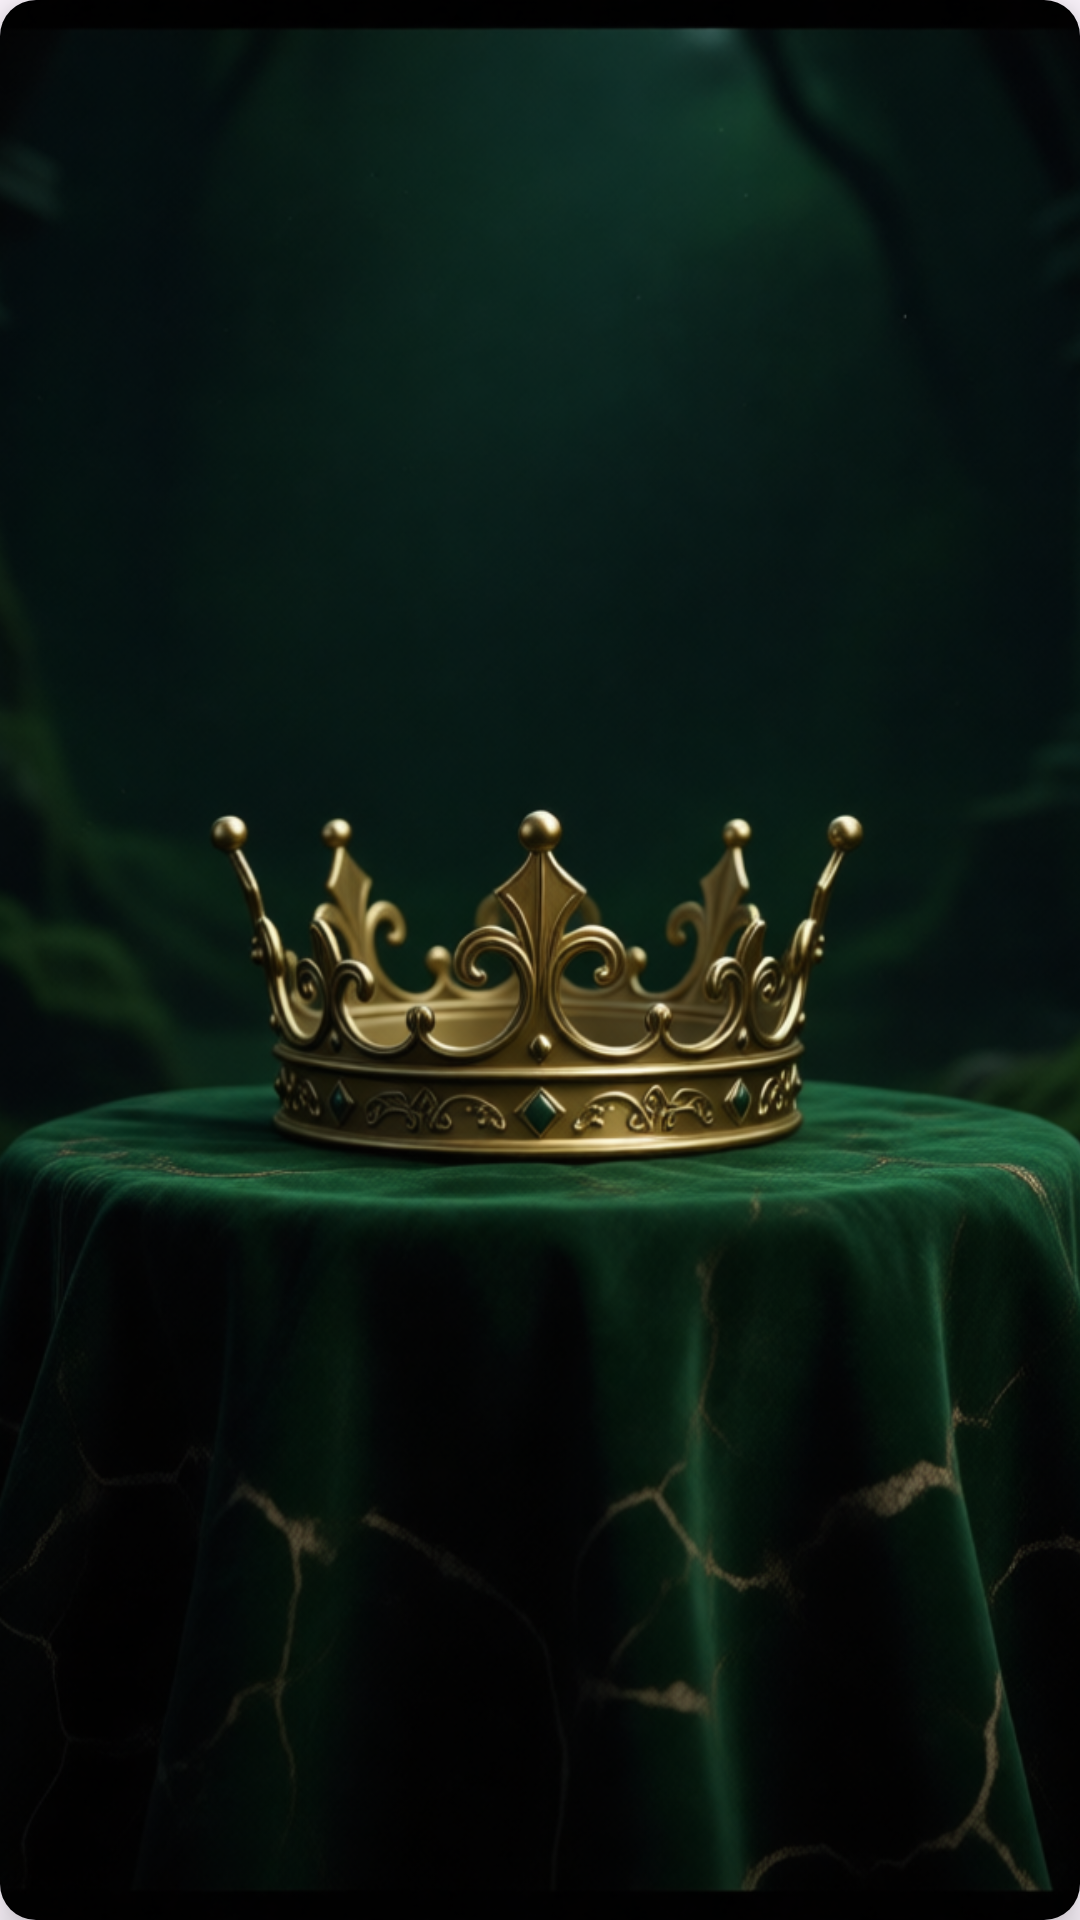

Produce the Android XML layout that renders to this screen, including the resource entries it uses.
<!-- AndroidManifest.xml: application theme Theme.ReignsIA -->
<!-- res/layout/cp_item_card_back.xml -->
<?xml version="1.0" encoding="utf-8"?>
<com.google.android.material.card.MaterialCardView
    xmlns:android="http://schemas.android.com/apk/res/android"
    xmlns:app="http://schemas.android.com/apk/res-auto"
    android:layout_width="match_parent"
    android:layout_height="match_parent"
    app:cardCornerRadius="12dp"
    app:cardElevation="8dp"
    app:strokeColor="#000"
    app:strokeWidth="0dp"
    app:cardPreventCornerOverlap="false"
    app:contentPadding="0dp">

    <ImageView
        android:layout_width="match_parent"
        android:layout_height="match_parent"
        android:src="@drawable/bg_back_card"
        android:scaleType="centerCrop"
        android:contentDescription="@string/card_back" />

</com.google.android.material.card.MaterialCardView>
<!-- resources referenced by this layout -->
<resources>
  <!-- drawable bg_back_card: png bitmap (drawable, 954538 bytes) -->
  <string name="card_back">Card fundo</string>
  <style name="Theme.ReignsIA" parent="Base.Theme.ReignsIA" />
  <style name="Base.Theme.ReignsIA" parent="Theme.Material3.DayNight.NoActionBar">
          
          
      </style>
</resources>
